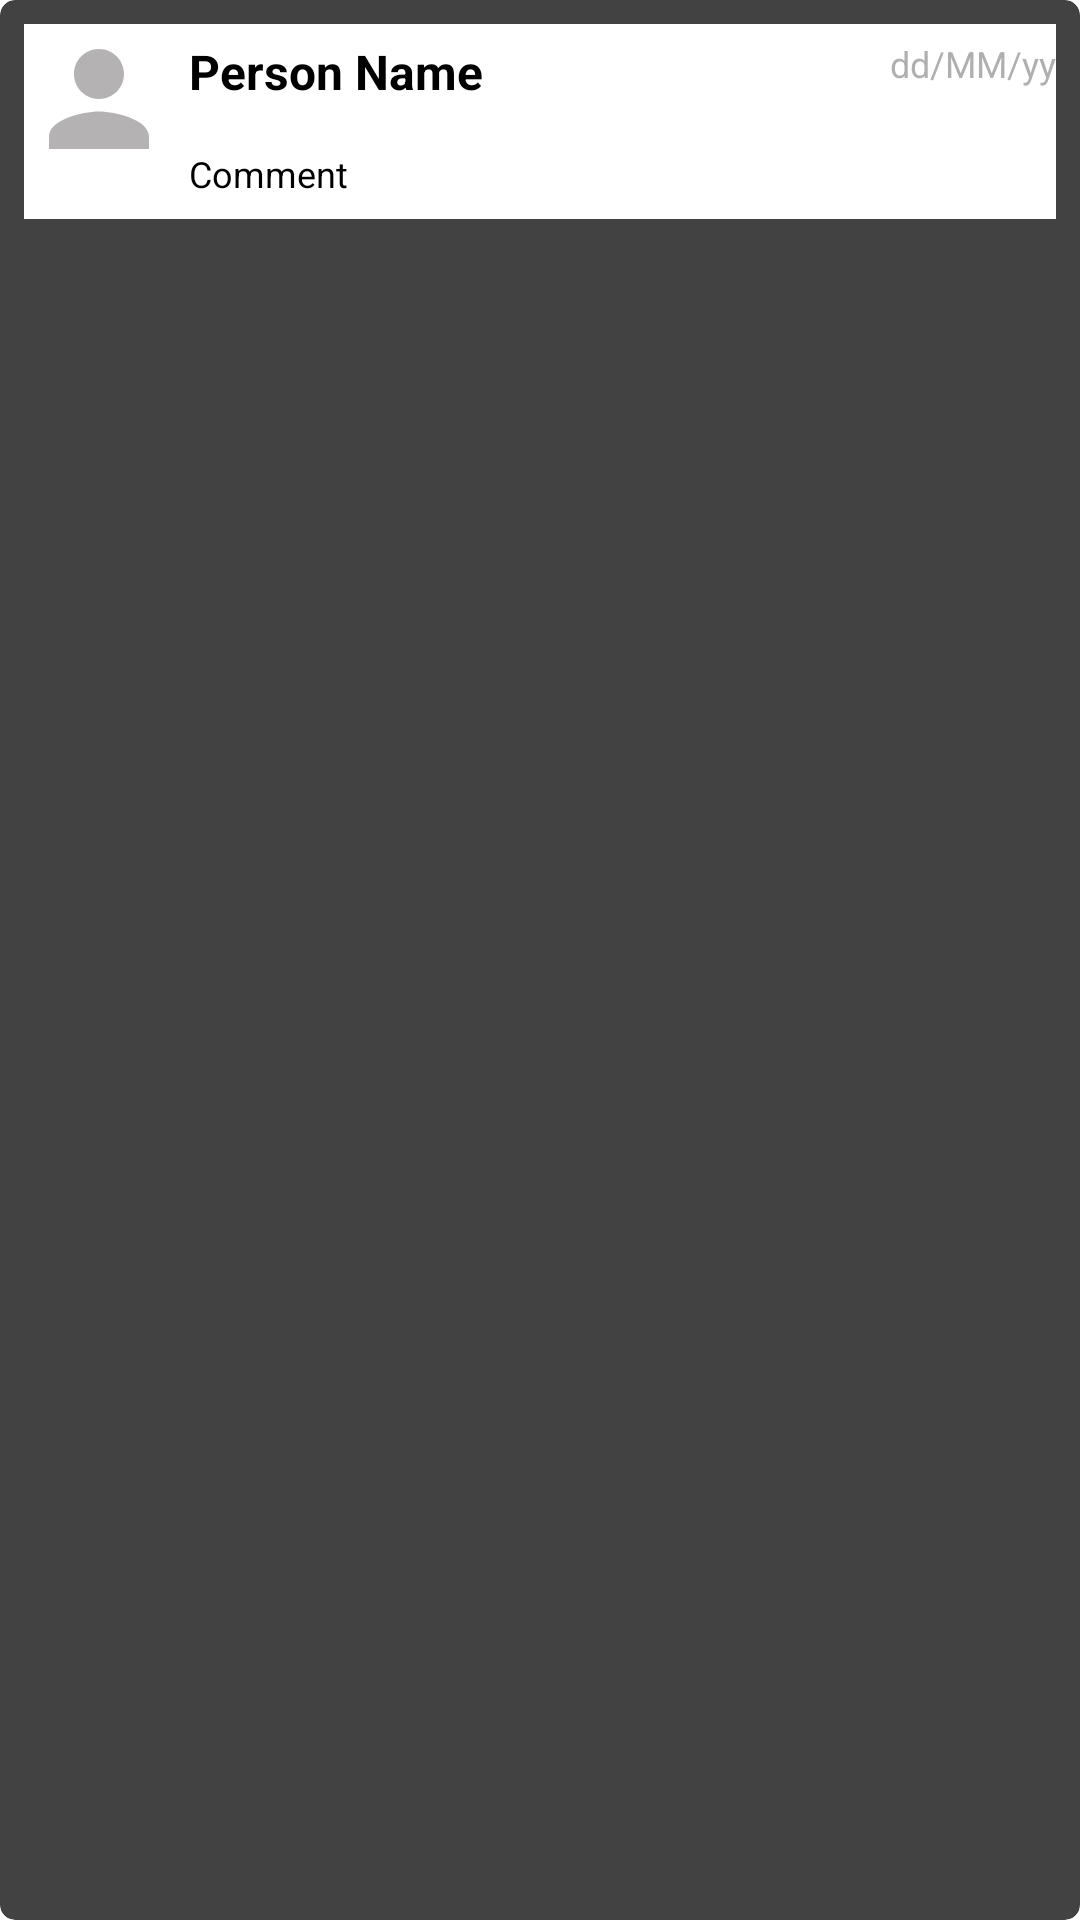

Produce the Android XML layout that renders to this screen, including the resource entries it uses.
<!-- AndroidManifest.xml: application theme Theme.BookApp -->
<!-- res/layout/layout_custom_comment.xml -->
<?xml version="1.0" encoding="utf-8"?>
<androidx.cardview.widget.CardView xmlns:android="http://schemas.android.com/apk/res/android"
    xmlns:app="http://schemas.android.com/apk/res-auto"
    android:layout_width="match_parent"
    android:layout_height="wrap_content"
    android:padding="5dp"
    app:cardCornerRadius="5dp"
    app:cardElevation="0dp"
    app:contentPadding="8dp">

    <RelativeLayout
        android:layout_width="match_parent"
        android:background="@color/white"
        android:layout_height="wrap_content">

        <com.google.android.material.imageview.ShapeableImageView
            android:id="@+id/imgV_profile_comment"
            android:layout_width="50dp"
            android:layout_height="50dp"
            android:scaleType="centerCrop"
            android:src="@drawable/ic_person_gray"
            app:shapeAppearanceOverlay="@style/StyleCircleImage"
            app:strokeColor="@color/white"
            app:strokeWidth="1dp"

            ></com.google.android.material.imageview.ShapeableImageView>

        <TextView
            android:id="@+id/tv_name"
            android:layout_width="wrap_content"
            android:layout_height="wrap_content"
            android:layout_toEndOf="@+id/imgV_profile_comment"
            android:text="Person Name"
            android:padding="5dp"
            android:textStyle="bold"
            android:textColor="@color/black"
            android:textSize="16dp"></TextView>

        <TextView
            android:id="@+id/tv_date"
            android:layout_width="wrap_content"
            android:layout_height="wrap_content"
            android:layout_marginTop="5dp"
            android:layout_alignParentEnd="true"
            android:text="dd/MM/yy"
            android:textColor="@color/gray_02"
            android:textSize="12dp"></TextView>

        <TextView
            android:id="@+id/tv_comment"
            android:layout_width="wrap_content"
            android:layout_height="wrap_content"
            android:layout_marginTop="5dp"
            android:layout_below="@+id/tv_name"
            android:layout_toEndOf="@+id/imgV_profile_comment"
            android:text="Comment"
            android:maxLines="5"
            android:textColor="@color/black"
            android:padding="5dp"
            android:layout_marginBottom="2dp"
            android:textSize="12dp"></TextView>
    </RelativeLayout>

</androidx.cardview.widget.CardView>
<!-- resources referenced by this layout -->
<resources>
  <color name="black">#FF000000</color>
  <color name="gray_02">#94757576</color>
  <color name="white">#FFFFFFFF</color>
  <!-- drawable ic_person_gray (drawable) -->
  <vector android:height="24dp" android:tint="#B4B2B2"
      android:viewportHeight="24" android:viewportWidth="24"
      android:width="24dp" xmlns:android="http://schemas.android.com/apk/res/android">
      <path android:fillColor="@android:color/white" android:pathData="M12,12c2.21,0 4,-1.79 4,-4s-1.79,-4 -4,-4 -4,1.79 -4,4 1.79,4 4,4zM12,14c-2.67,0 -8,1.34 -8,4v2h16v-2c0,-2.66 -5.33,-4 -8,-4z"/>
  </vector>
  <style name="StyleCircleImage">
          <item name="cornerFamily">rounded</item>
          <item name="cornerSize">50%</item>
      </style>
      //theme for custom dialog background
</resources>
